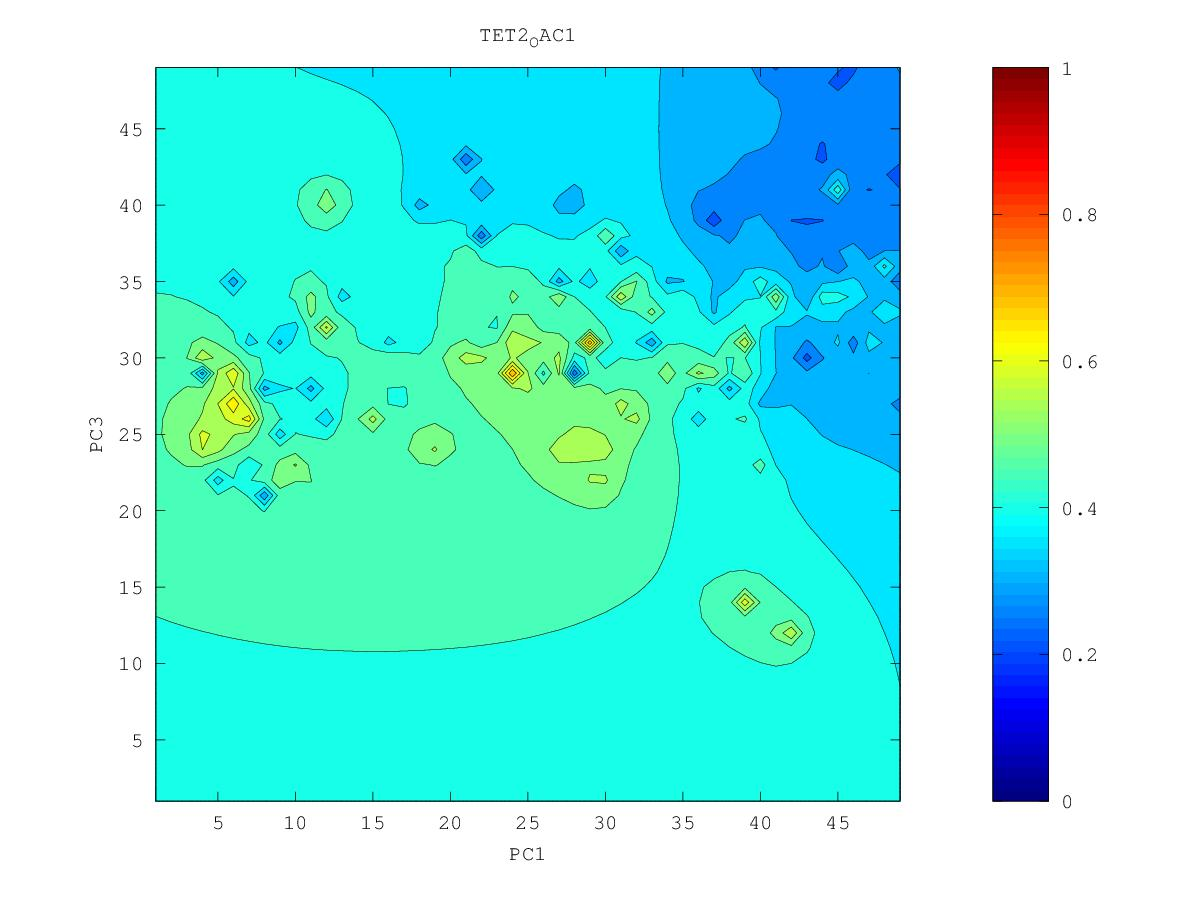

Values plotted in this chart, from the file beside it:
0.299103457709, 0.296187962958, 0.293699675961, 0.290890144884, 0.286946832258, 0.280722193279, 0.268815397483, 0.201841776465, 0.254917704195, 0.261891179373, 0.265061781268, 0.2816266131, 0.298597159931, 0.316747820805, 0.264875352555, 0.321027757059, 0.353351540636, 0.323336976315, 0.314094623305, 0.313314365411, 0.32862512665, 0.341185407195, 0.272568620561, 0.318593884533
0.2938, 0.2914, 0.2904, 0.289, 0.2864, 0.2817, 0.273, 0.2581, 0.2561, 0.2702, 0.2778, 0.2836, 0.2982, 0.4057, 0.3238, 0.34, 0.3681, 0.339, 0.343, 0.3333, 0.3222, 0.3218, 0.3188, 0.324
0.2827, 0.2822, 0.2852, 0.2866, 0.2858, 0.2833, 0.2789, 0.2666, 0.2485, 0.2736, 0.2801, 0.2791, 0.2761, 0.3147, 0.3347, 0.3429, 0.3411, 0.338, 0.3657, 0.3324, 0.2979, 0.3078, 0.3091, 0.3238
0.2389, 0.2632, 0.2777, 0.2836, 0.2844, 0.2834, 0.2844, 0.289, 0.2591, 0.2766, 0.2789, 0.2706, 0.3259, 0.3259, 0.3531, 0.3852, 0.3334, 0.3362, 0.2708, 0.3107, 0.3089, 0.3015, 0.2986, 0.321
0.2568, 0.232, 0.268, 0.2814, 0.2815, 0.2768, 0.2807, 0.3088, 0.4292, 0.2909, 0.2764, 0.2556, 0.2961, 0.2529, 0.3457, 0.4136, 0.3594, 0.3383, 0.3548, 0.3165, 0.316, 0.316, 0.3065, 0.3045
0.2782, 0.2618, 0.2748, 0.2829, 0.279, 0.2451, 0.2376, 0.2865, 0.3009, 0.2836, 0.2482, 0.276, 0.2927, 0.3046, 0.3347, 0.4209, 0.3661, 0.3348, 0.3178, 0.2959, 0.3117, 0.3227, 0.3227, 0.3269
0.289, 0.2856, 0.2871, 0.2882, 0.2841, 0.2715, 0.2658, 0.2826, 0.2882, 0.2768, 0.2466, 0.2592, 0.2845, 0.2826, 0.3247, 0.299, 0.3507, 0.3278, 0.2916, 0.2318, 0.3095, 0.3295, 0.3382, 0.3465
0.2891, 0.2908, 0.2938, 0.2944, 0.2922, 0.2885, 0.2869, 0.2888, 0.2888, 0.2806, 0.2492, 0.2707, 0.2955, 0.3133, 0.3417, 0.3604, 0.3603, 0.3449, 0.3246, 0.307, 0.3208, 0.3358, 0.3452, 0.3572
0.2415, 0.2888, 0.2986, 0.3002, 0.299, 0.2962, 0.293, 0.291, 0.2912, 0.2908, 0.291, 0.2998, 0.3158, 0.3362, 0.3668, 0.5261, 0.4306, 0.3436, 0.3435, 0.3446, 0.3467, 0.3183, 0.3386, 0.3669
0.2822, 0.2974, 0.3048, 0.3061, 0.3046, 0.3008, 0.2927, 0.2788, 0.2883, 0.2942, 0.3007, 0.3105, 0.3247, 0.3414, 0.4185, 0.3927, 0.4162, 0.3991, 0.3849, 0.3952, 0.3962, 0.3751, 0.336, 0.3872
0.3098, 0.3107, 0.3124, 0.3123, 0.3103, 0.3057, 0.2948, 0.2585, 0.2824, 0.2838, 0.2985, 0.3083, 0.3223, 0.3408, 0.3664, 0.3847, 0.4272, 0.4458, 0.5836, 0.4438, 0.4843, 0.4157, 0.414, 0.4495
0.3208, 0.3201, 0.3197, 0.3187, 0.3165, 0.3124, 0.3055, 0.2965, 0.2844, 0.2616, 0.2872, 0.2897, 0.306, 0.3258, 0.328, 0.3678, 0.3885, 0.4266, 0.456, 0.4419, 0.4357, 0.3309, 0.4173, 0.4377
0.3283, 0.3273, 0.3264, 0.3252, 0.3231, 0.3199, 0.3148, 0.307, 0.2921, 0.2753, 0.2151, 0.3034, 0.3247, 0.3391, 0.3451, 0.3381, 0.3383, 0.407, 0.4175, 0.4445, 0.5147, 0.425, 0.4154, 0.4171
0.3343, 0.3334, 0.3325, 0.3315, 0.3299, 0.3275, 0.3238, 0.3171, 0.2998, 0.2769, 0.2857, 0.3215, 0.3396, 0.3505, 0.3595, 0.3794, 0.401, 0.4144, 0.4315, 0.4584, 0.5492, 0.387, 0.4158, 0.3732
0.3395, 0.3389, 0.3383, 0.3375, 0.3366, 0.3352, 0.3331, 0.3297, 0.3248, 0.3229, 0.3296, 0.3418, 0.3524, 0.3548, 0.3448, 0.4328, 0.4294, 0.4241, 0.4401, 0.4793, 0.4757, 0.4543, 0.4365, 0.4179
0.3443, 0.3439, 0.3436, 0.3433, 0.343, 0.3426, 0.3421, 0.3416, 0.3419, 0.3444, 0.3503, 0.3585, 0.3662, 0.3664, 0.3384, 0.4062, 0.4286, 0.4267, 0.4354, 0.4841, 0.5069, 0.4831, 0.4601, 0.4533
0.3486, 0.3485, 0.3485, 0.3486, 0.3488, 0.3492, 0.35, 0.3514, 0.3541, 0.3586, 0.3649, 0.3722, 0.3805, 0.3933, 0.4166, 0.4402, 0.508, 0.4217, 0.3148, 0.444, 0.4791, 0.4838, 0.4806, 0.4807
0.3525, 0.3527, 0.3529, 0.3534, 0.354, 0.3549, 0.3564, 0.3588, 0.3628, 0.3691, 0.3773, 0.384, 0.3867, 0.4082, 0.4936, 0.4604, 0.4448, 0.4089, 0.3924, 0.4387, 0.4629, 0.4857, 0.5173, 0.5532
0.3561, 0.3564, 0.3569, 0.3575, 0.3583, 0.3594, 0.361, 0.3635, 0.368, 0.3762, 0.391, 0.41, 0.3092, 0.4038, 0.4414, 0.5779, 0.4043, 0.4256, 0.4311, 0.4427, 0.4598, 0.4896, 0.5577, 0.5341
0.3594, 0.3598, 0.3604, 0.3611, 0.3619, 0.3628, 0.3638, 0.365, 0.3678, 0.3765, 0.3974, 0.4842, 0.4107, 0.4072, 0.4226, 0.4381, 0.4251, 0.4423, 0.4525, 0.4308, 0.4472, 0.4827, 0.5032, 0.5153
0.3623, 0.3628, 0.3635, 0.3642, 0.3648, 0.3653, 0.3652, 0.3632, 0.3572, 0.3615, 0.384, 0.4031, 0.4058, 0.3993, 0.3679, 0.4286, 0.4441, 0.4624, 0.7173, 0.4504, 0.4563, 0.5043, 0.5027, 0.5168
0.3649, 0.3655, 0.3661, 0.3668, 0.3673, 0.3675, 0.3665, 0.3617, 0.337, 0.3187, 0.3661, 0.3919, 0.4022, 0.4023, 0.4059, 0.4425, 0.4568, 0.4685, 0.4748, 0.4268, 0.261, 0.5063, 0.5039, 0.5165
0.3673, 0.3678, 0.3684, 0.369, 0.3694, 0.3695, 0.3687, 0.3655, 0.3564, 0.3317, 0.3592, 0.3914, 0.4045, 0.4054, 0.3255, 0.534, 0.4668, 0.4701, 0.5206, 0.5501, 0.5443, 0.5028, 0.503, 0.5101
0.3694, 0.3699, 0.3704, 0.3708, 0.3711, 0.3713, 0.3711, 0.3705, 0.3696, 0.3706, 0.3815, 0.3976, 0.411, 0.4212, 0.4349, 0.4632, 0.4577, 0.4725, 0.5371, 0.5121, 0.4308, 0.5117, 0.5061, 0.5052
0.3712, 0.3717, 0.372, 0.3722, 0.3722, 0.3721, 0.3723, 0.3731, 0.3754, 0.3808, 0.3904, 0.4031, 0.4178, 0.4358, 0.4656, 0.4816, 0.4855, 0.5212, 0.5478, 0.5287, 0.5398, 0.5486, 0.5102, 0.5019
0.373, 0.3733, 0.3734, 0.3731, 0.3723, 0.3714, 0.3708, 0.3711, 0.3736, 0.3809, 0.3915, 0.4043, 0.4208, 0.4419, 0.4823, 0.4963, 0.4825, 0.5272, 0.5747, 0.5419, 0.7311, 0.5306, 0.508, 0.4983
0.3746, 0.3748, 0.3746, 0.3736, 0.3715, 0.3681, 0.3649, 0.3628, 0.3566, 0.371, 0.3862, 0.3948, 0.419, 0.4415, 0.4575, 0.4631, 0.4438, 0.4389, 0.4911, 0.5184, 0.524, 0.5126, 0.5011, 0.4939
0.3762, 0.3763, 0.3759, 0.3743, 0.3703, 0.3607, 0.3455, 0.3515, 0.303, 0.3602, 0.3812, 0.2642, 0.4248, 0.453, 0.4529, 0.4542, 0.452, 0.4453, 0.4621, 0.5491, 0.5129, 0.5014, 0.4942, 0.4897
0.3778, 0.378, 0.3776, 0.3758, 0.3711, 0.3567, 0.2624, 0.351, 0.3627, 0.3755, 0.3898, 0.4049, 0.4666, 0.4893, 0.4524, 0.4511, 0.4545, 0.464, 0.4986, 0.5598, 0.5085, 0.4936, 0.4883, 0.4865
0.3794, 0.38, 0.3799, 0.3787, 0.3755, 0.3689, 0.3621, 0.3672, 0.3732, 0.3808, 0.3947, 0.413, 0.4363, 0.4476, 0.4455, 0.4464, 0.4503, 0.4596, 0.483, 0.5126, 0.4928, 0.4844, 0.4824, 0.4849
0.3811, 0.3821, 0.3826, 0.3824, 0.3813, 0.3793, 0.3778, 0.3772, 0.372, 0.3612, 0.3903, 0.4108, 0.4251, 0.4339, 0.4379, 0.4399, 0.4406, 0.4396, 0.4512, 0.4689, 0.4738, 0.4735, 0.4753, 0.4832
0.3827, 0.3843, 0.3855, 0.3863, 0.3866, 0.3867, 0.3864, 0.3847, 0.3741, 0.3263, 0.3896, 0.4103, 0.4215, 0.4286, 0.4327, 0.434, 0.4302, 0.3961, 0.4098, 0.453, 0.4635, 0.4617, 0.464, 0.4759
0.3842, 0.3864, 0.3884, 0.39, 0.3915, 0.3928, 0.3938, 0.3938, 0.3919, 0.3921, 0.4027, 0.4135, 0.4212, 0.4264, 0.4295, 0.4304, 0.4269, 0.4138, 0.4112, 0.4612, 0.4722, 0.4386, 0.4352, 0.4666
0.3855, 0.3884, 0.3911, 0.3936, 0.396, 0.3985, 0.4009, 0.4031, 0.4051, 0.4081, 0.4129, 0.4183, 0.4226, 0.4257, 0.4276, 0.4286, 0.4275, 0.4179, 0.3786, 0.4762, 0.4866, 0.4413, 0.4417, 0.4721
0.3866, 0.3903, 0.3936, 0.3969, 0.4003, 0.4039, 0.4079, 0.4122, 0.4162, 0.4193, 0.4215, 0.4233, 0.4247, 0.4252, 0.4247, 0.4258, 0.4294, 0.4313, 0.4356, 0.4505, 0.4569, 0.4554, 0.4729, 0.5569
0.3876, 0.392, 0.396, 0.3999, 0.4041, 0.4089, 0.4148, 0.4222, 0.4299, 0.4331, 0.431, 0.4288, 0.4275, 0.4249, 0.4159, 0.411, 0.4305, 0.4399, 0.4434, 0.4458, 0.4476, 0.4508, 0.4642, 0.488
0.3888, 0.3937, 0.3982, 0.4026, 0.4074, 0.4132, 0.4211, 0.4338, 0.4562, 0.463, 0.4433, 0.4345, 0.431, 0.4276, 0.4114, 0.3743, 0.4378, 0.4559, 0.4511, 0.4437, 0.439, 0.4372, 0.4398, 0.4434
0.3904, 0.3955, 0.4001, 0.4047, 0.4098, 0.4161, 0.425, 0.4411, 0.4931, 0.5332, 0.4518, 0.4382, 0.4345, 0.4346, 0.4388, 0.4514, 0.451, 0.5957, 0.4611, 0.4395, 0.4257, 0.4089, 0.4136, 0.3526
0.3924, 0.3972, 0.4018, 0.4064, 0.4114, 0.4174, 0.4254, 0.4372, 0.4551, 0.4599, 0.4457, 0.438, 0.4361, 0.4389, 0.4512, 0.5081, 0.5048, 0.4627, 0.4436, 0.4311, 0.4146, 0.3307, 0.4071, 0.4119
0.3945, 0.399, 0.4032, 0.4076, 0.4123, 0.4175, 0.4237, 0.4308, 0.4376, 0.44, 0.4378, 0.4353, 0.4349, 0.4372, 0.4434, 0.4503, 0.4229, 0.3792, 0.4105, 0.4215, 0.4164, 0.3962, 0.4156, 0.4329
0.3966, 0.4006, 0.4045, 0.4085, 0.4126, 0.4171, 0.4218, 0.4265, 0.4303, 0.4323, 0.4325, 0.432, 0.4318, 0.4324, 0.4334, 0.431, 0.4158, 0.392, 0.3352, 0.4192, 0.4218, 0.3851, 0.4274, 0.444
0.3984, 0.402, 0.4055, 0.4091, 0.4128, 0.4166, 0.4203, 0.4238, 0.4266, 0.4283, 0.429, 0.4287, 0.4278, 0.4262, 0.4247, 0.4236, 0.4188, 0.407, 0.4071, 0.4344, 0.4391, 0.3287, 0.4584, 0.4801
0.4, 0.4032, 0.4064, 0.4097, 0.4129, 0.4162, 0.4193, 0.4221, 0.4244, 0.426, 0.4266, 0.426, 0.4236, 0.4175, 0.4088, 0.4144, 0.4205, 0.4052, 0.3766, 0.462, 0.4929, 0.5066, 0.558, 0.657
0.4014, 0.4043, 0.4072, 0.4101, 0.4131, 0.416, 0.4187, 0.4211, 0.4232, 0.4246, 0.4252, 0.4245, 0.421, 0.409, 0.3207, 0.3978, 0.4268, 0.4366, 0.4556, 0.502, 0.6281, 0.5831, 0.675, 0.6082
0.4025, 0.4052, 0.4079, 0.4106, 0.4132, 0.4159, 0.4183, 0.4206, 0.4225, 0.424, 0.4248, 0.4245, 0.4221, 0.415, 0.402, 0.4165, 0.4375, 0.4567, 0.4873, 0.5217, 0.5438, 0.5572, 0.5874, 0.5677
0.4035, 0.406, 0.4085, 0.411, 0.4134, 0.4159, 0.4182, 0.4203, 0.4222, 0.4238, 0.425, 0.4256, 0.4253, 0.4244, 0.4254, 0.4331, 0.4466, 0.4658, 0.5054, 0.5783, 0.3256, 0.5031, 0.5313, 0.5443
0.4043, 0.4066, 0.409, 0.4113, 0.4137, 0.416, 0.4182, 0.4203, 0.4222, 0.424, 0.4256, 0.427, 0.4283, 0.4301, 0.4337, 0.4404, 0.4506, 0.4647, 0.4829, 0.491, 0.4794, 0.492, 0.5076, 0.5184
0.4051, 0.4072, 0.4094, 0.4117, 0.4139, 0.4161, 0.4182, 0.4203, 0.4223, 0.4243, 0.4262, 0.4281, 0.4304, 0.4332, 0.4373, 0.4432, 0.451, 0.4605, 0.4701, 0.4764, 0.4798, 0.4857, 0.4929, 0.4984
0.4057, 0.4078, 0.4099, 0.412, 0.4141, 0.4162, 0.4183, 0.4204, 0.4225, 0.4245, 0.4267, 0.4289, 0.4315, 0.4347, 0.4387, 0.4437, 0.4499, 0.4566, 0.4633, 0.4688, 0.4733, 0.4778, 0.4819, 0.4846
